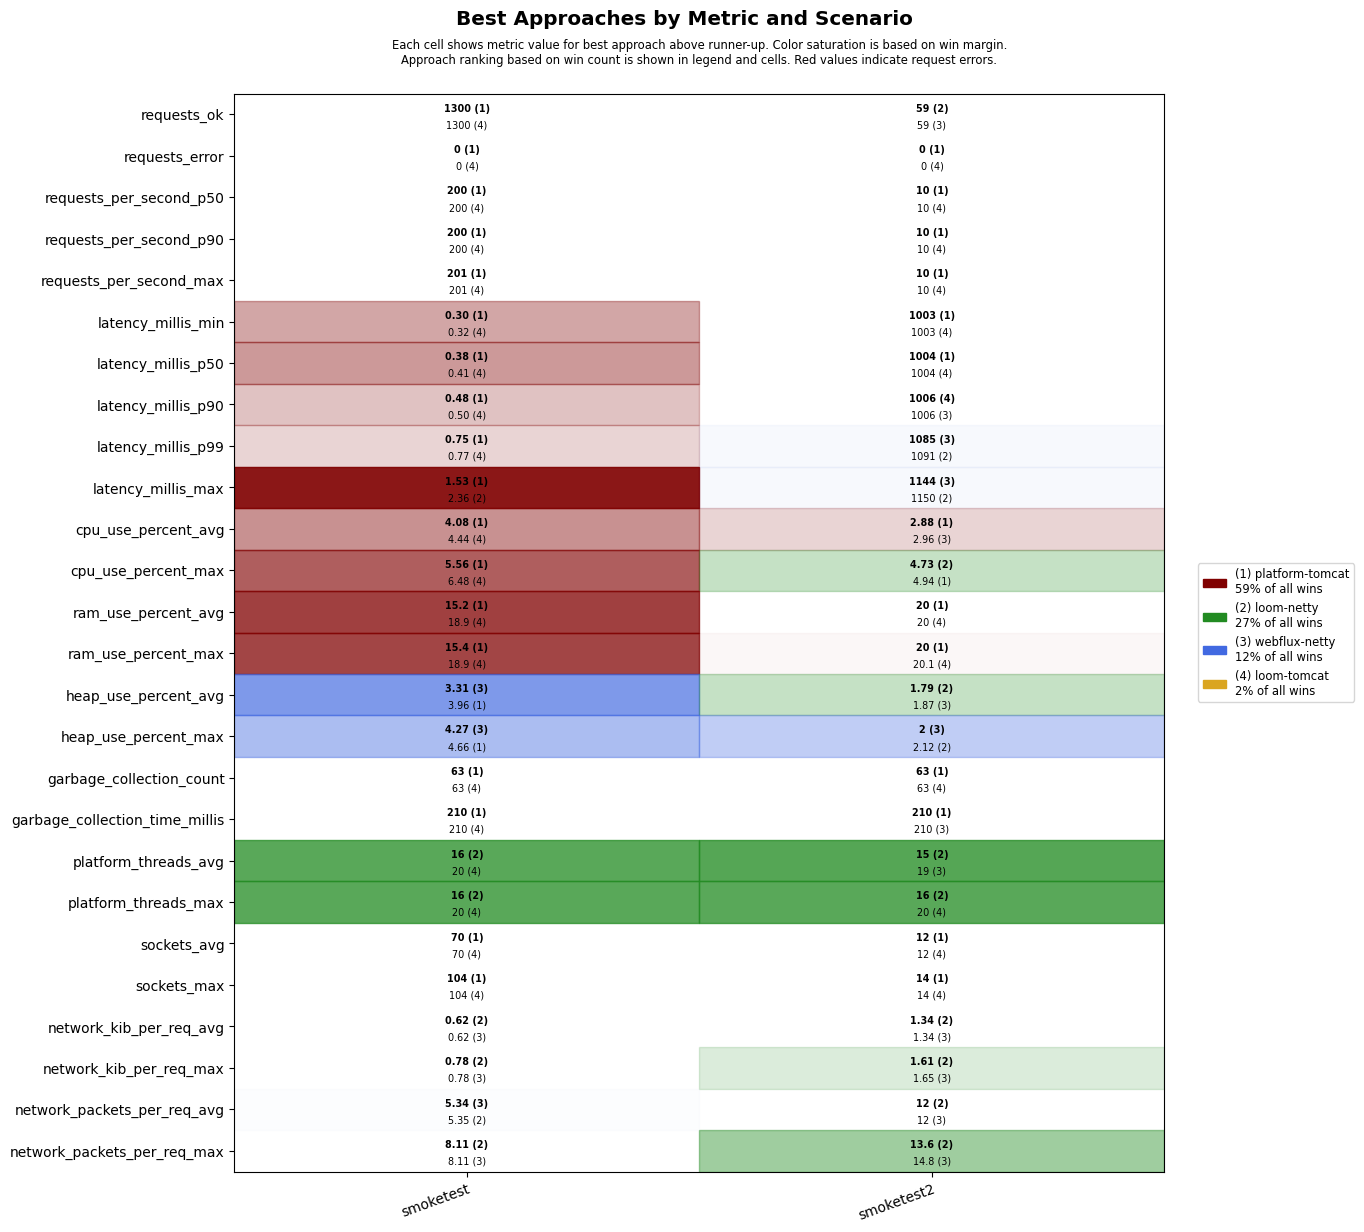

The table this chart was drawn from, first rows:
scenario, approach, requests_ok, requests_error, requests_per_second_p50, requests_per_second_p90, requests_per_second_max, latency_millis_min, latency_millis_p50, latency_millis_p90, latency_millis_p99, latency_millis_max, cpu_use_percent_avg, cpu_use_percent_max, ram_use_percent_avg, ram_use_percent_max, heap_use_percent_avg, heap_use_percent_max, garbage_collection_count, garbage_collection_time_millis, platform_threads_avg, platform_threads_max, sockets_avg, sockets_max
smoketest, platform-tomcat, 1300, 0, 200, 200, 201, 0.30, 0.38, 0.48, 0.75, 1.53, 4.08, 5.56, 15.2, 15.4, 3.96, 4.66, 63, 210, 58, 58, 70, 104
smoketest, loom-tomcat, 1300, 0, 200, 200, 201, 0.32, 0.41, 0.50, 0.77, 7.47, 4.44, 6.48, 18.9, 18.9, 5.03, 6.54, 63, 210, 20, 20, 70, 104
smoketest, loom-netty, 1300, 0, 200, 200, 201, 0.40, 0.50, 0.68, 1.11, 2.36, 5.80, 7.24, 19.4, 19.5, 4.44, 6.10, 63, 210, 16, 16, 70, 104
smoketest, webflux-netty, 1300, 0, 200, 200, 201, 0.37, 0.49, 0.66, 1.04, 4.91, 5.52, 7.48, 19.7, 19.8, 3.31, 4.27, 63, 210, 20, 20, 70, 104
smoketest2, platform-tomcat, 57, 0, 10, 10, 10, 1003, 1004, 1007, 1290, 1347, 2.88, 4.94, 20.0, 20.0, 3.31, 3.56, 63, 210, 35, 37, 12, 14
smoketest2, loom-tomcat, 56, 0, 10, 10, 10, 1003, 1004, 1006, 1323, 1379, 3.32, 7.37, 20, 20.1, 3.28, 3.47, 63, 224, 20, 20, 12, 14
smoketest2, loom-netty, 59, 0, 10, 10, 10, 1003, 1005, 1007, 1091, 1150, 3.14, 4.73, 20.2, 20.2, 1.79, 2.12, 72, 240, 15, 16, 12, 14
smoketest2, webflux-netty, 59, 0, 10, 10, 10, 1003, 1004, 1006, 1085, 1144, 2.96, 5.19, 20.3, 20.4, 1.87, 2.00, 63, 210, 19, 20, 12, 14
